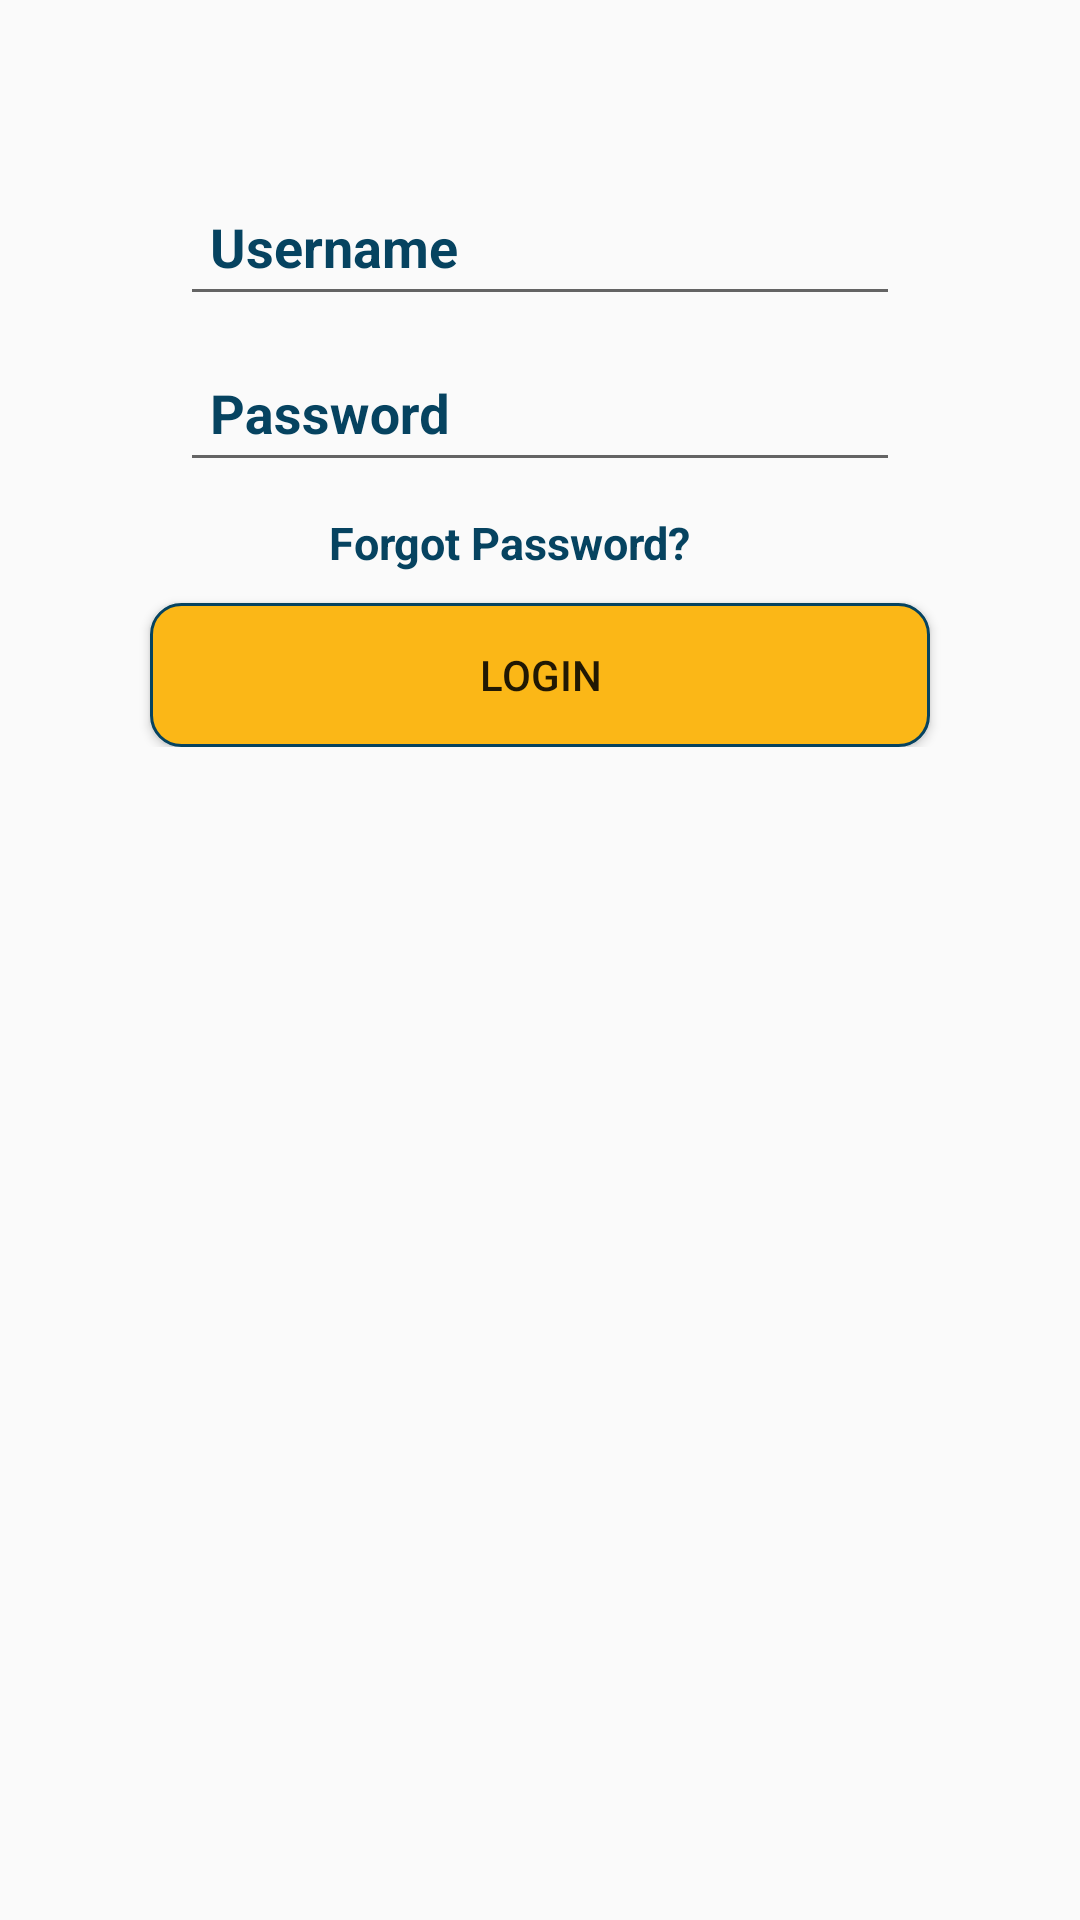

Write the Android layout XML for this screen, with the resource values it uses.
<!-- AndroidManifest.xml: application theme AppTheme -->
<!-- res/layout/fragment_login.xml -->
<?xml version="1.0" encoding="utf-8"?>
<LinearLayout xmlns:android="http://schemas.android.com/apk/res/android"
    xmlns:app="http://schemas.android.com/apk/res-auto"
    xmlns:tools="http://schemas.android.com/tools"
    android:layout_width="match_parent"
    android:layout_height="match_parent"
    android:orientation="vertical"
    tools:context="com.example.user.app23.MainActivity">

    <LinearLayout
        android:layout_width="match_parent"
        android:layout_height="wrap_content"
        android:gravity="center"
        android:orientation="vertical">

        <android.support.design.widget.TextInputLayout
            android:layout_width="match_parent"
            android:layout_height="wrap_content"
            android:layout_marginLeft="60dp"
            android:layout_marginRight="60dp"
            android:layout_marginTop="50dp"
            android:textColorHint="@color/colorNav">

            <EditText
                android:id="@+id/username"
                android:layout_width="match_parent"
                android:layout_height="wrap_content"
                android:hint="Username"
                android:inputType="text"
                android:maxHeight="20dp"
                android:maxLines="1"
                android:padding="10dp"
                android:textColor="@color/colorNav"
                android:textStyle="bold" />
        </android.support.design.widget.TextInputLayout>

        <android.support.design.widget.TextInputLayout
            android:layout_width="match_parent"
            android:layout_height="wrap_content"
            android:layout_marginLeft="60dp"
            android:layout_marginRight="60dp"
            android:textColorHint="@color/colorNav">

            <EditText
                android:id="@+id/password"
                android:layout_width="match_parent"
                android:layout_height="wrap_content"
                android:hint="Password"
                android:inputType="textPassword"
                android:maxHeight="20dp"
                android:maxLines="1"
                android:padding="10dp"
                android:textColor="@color/colorNav"
                android:textStyle="bold" />
        </android.support.design.widget.TextInputLayout>

        <TextView
            android:layout_width="wrap_content"
            android:layout_height="wrap_content"
            android:layout_gravity="center"
            android:layout_marginRight="10dp"
            android:padding="10dp"
            android:text="Forgot Password?"
            android:textColor="@color/colorNav"
            android:textSize="15dp"
            android:textStyle="bold" />


        <Button
            android:id="@+id/btn_login"
            android:layout_width="match_parent"
            android:layout_height="wrap_content"
            android:layout_marginLeft="50dp"
            android:layout_marginRight="50dp"
            android:background="@drawable/button_back"
            android:text="Login" />
    </LinearLayout>
</LinearLayout>
<!-- resources referenced by this layout -->
<resources>
  <color name="colorNav">#064360</color>
  <!-- drawable button_back (drawable) -->
  <?xml version="1.0" encoding="utf-8"?>
  <selector xmlns:android="http://schemas.android.com/apk/res/android">
      <item>
          <shape>
              <stroke android:width="1dp" android:color="@color/colorPrimaryDark" />
              <corners android:radius="10dp" />
              <gradient android:centerColor="@color/colorAccent" android:endColor="@color/colorAccent" android:startColor="@color/colorAccent" />
          </shape>
      </item>
  </selector>
  <style name="AppTheme" parent="Theme.AppCompat.Light.DarkActionBar">
          
          <item name="colorPrimary">@color/colorPrimary</item>
          <item name="colorPrimaryDark">@color/colorPrimaryDark</item>
          <item name="colorAccent">@color/colorAccent</item>
      </style>
  <color name="colorPrimaryDark">#064360</color>
  <color name="colorAccent">#FBB717</color>
  <color name="colorPrimary">#FBB717</color>
</resources>
